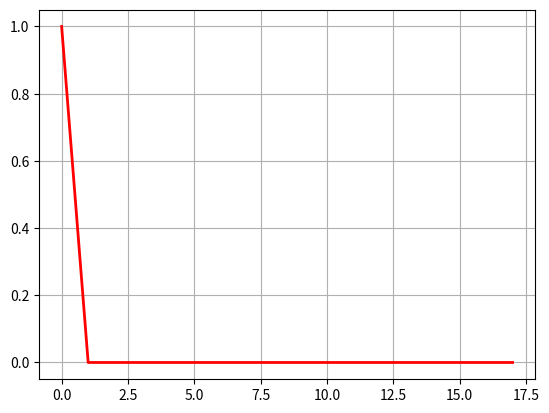

Write the Python code that produced this figure.
# -*- coding:utf-8 -*-

# from __future__ import absolute_import, division, print_function
import numpy as np
import math


def gaussian_label(label, num_class, u=0, sig=1.0, radius=1.0):
    x = np.array(range(math.floor(-num_class/2), math.ceil(num_class/2), 1))
    y_sig = np.exp(-(x - u) ** 2 / (2 * sig ** 2))
    y_sig[np.abs(x)>radius] = 0 # clip the labels
    return np.concatenate([y_sig[math.ceil(num_class/2)-label:],
                           y_sig[:math.ceil(num_class/2)-label]], axis=0)


def rectangular_label(label, num_class, raduius=4):
    x = np.zeros([num_class])
    x[:raduius+1] = 1
    x[-raduius:] = 1
    y_sig = np.concatenate([x[-label:], x[:-label]], axis=0)
    return y_sig


def pulse_label(label, num_class):
    label = label % num_class
    x = np.zeros([num_class])
    x[label] = 1
    return x


def triangle_label(label, num_class, raduius=4):
    y_sig = np.zeros([num_class])
    x = np.array(range(raduius+1))
    y = -1/(raduius+1) * x + 1
    y_sig[:raduius+1] = y
    y_sig[-raduius:] = y[-1:0:-1]

    return np.concatenate([y_sig[-label:], y_sig[:-label]], axis=0)

def get_angle_smooth_label(angle_label, angle_range=180, label_type=0, 
                           radius=4, omega=1, sig=1, normalized=False):
    assert angle_range % omega == 0, 'wrong omega'

    angle_range /= omega
    angle_label /= omega

    angle_range = np.array(np.round(angle_range), np.int32)
    angle_label = np.array(np.round(angle_label), np.int32)
    
    if label_type == 0:
        smooth_label = gaussian_label(angle_label, angle_range, sig=sig, radius=radius)
    elif label_type == 1:
        smooth_label = rectangular_label(angle_label, angle_range, raduius=radius)
    elif label_type == 2:
        smooth_label = pulse_label(angle_label, angle_range)
    elif label_type == 3:
        smooth_label = triangle_label(angle_label, angle_range, raduius=radius)
    else:
        raise Exception('Only support gaussian, rectangular, triangle and pulse label')
    
    if normalized: smooth_label /= smooth_label.sum()
    
    return smooth_label

def get_all_smooth_label(num_label, label_type=0, raduius=4):
    all_smooth_label = []

    if label_type == 0:
        for i in range(num_label):
            all_smooth_label.append(gaussian_label(i, num_label, sig=raduius))
    elif label_type == 1:
        for i in range(num_label):
            all_smooth_label.append(rectangular_label(i, num_label, raduius=raduius))
    elif label_type == 2:
        for i in range(num_label):
            all_smooth_label.append(pulse_label(i, num_label))
    elif label_type == 3:
        for i in range(num_label):
            all_smooth_label.append(triangle_label(i, num_label, raduius=raduius))
    else:
        raise Exception('Only support gaussian, rectangular, triangle and pulse label')
    return np.array(all_smooth_label)


def angle_smooth_label(angle_label, angle_range=90, label_type=0, raduius=4, omega=1):
    """
    :param angle_label: [-90,0) or [-90, 0)
    :param angle_range: 90 or 180
    :return:
    """

    assert angle_range % omega == 0, 'wrong omega'

    angle_range /= omega
    angle_label /= omega

    angle_label = np.array(-np.round(angle_label), np.int32)
    all_smooth_label = get_all_smooth_label(int(angle_range), label_type, raduius)
    inx = angle_label == angle_range
    angle_label[inx] = angle_range - 1
    smooth_label = all_smooth_label[angle_label]
    return np.array(smooth_label, np.float32)


if __name__ == '__main__':
    import matplotlib.pyplot as plt

    # angle_label = np.array([-89.9, -45.2, -0.3, -1.9])
    # smooth_label = angle_smooth_label(angle_label)

    # y_sig = triangle_label(30, 180, raduius=8)
    # y_sig = gaussian_label(90, 180, sig=2)
    # y_sig = angle_smooth_label(45, 180, 0, 4, 1)
    # y_sig = y_sig / y_sig.sum()
    # y_sig = pulse_label(30, 180)
    # y_sig = triangle_label(0, 90)
    y_sig = get_angle_smooth_label(175, 180, 2, 1, 10, 1, normalized=True)
    x = np.array(range(0, 18, 1))
    plt.plot(x, y_sig, "r-", linewidth=2)
    plt.grid(True)
    plt.show()
    print(y_sig)
